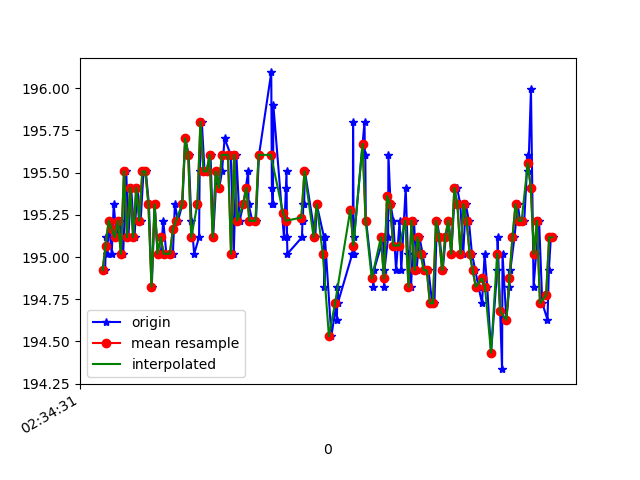

The file beside this chart, header and first rows:
1617762872077, 458508747434022, 194.92188, -229.98047, -45.60547
1617762872082, 458508766937135, 195.1, -230.5, -44.63
1617762872091, 458508786135036, 195, -229.5, -45.12
1617762872100, 458508805271893, 195.2, -230.5, -45.12
1617762872120, 458508824439272, 195, -230.6, -45.31
1617762872133, 458508843576129, 195.3, -230.3, -45.41
1617762872152, 458508862712987, 195.1, -230.7, -45.7
1617762872173, 458508881636195, 195.2, -230.3, -44.92
1617762872195, 458508900895138, 195, -230.3, -44.63
1617762872215, 458508919879389, 195.5, -229.9, -44.63
1617762872229, 458508938955204, 195.1, -230.4, -45.02
1617762872247, 458508958000498, 195.4, -229.8, -45.02
1617762872269, 458508976984749, 195.1, -230.1, -44.63
1617762872287, 458508996030042, 195.4, -230.1, -44.92
1617762872309, 458509014983772, 195.2, -229.5, -44.63
1617762872328, 458509034181672, 195.5, -229.7, -45.7
1617762872343, 458509053288008, 195.5, -230.2, -44.73
1617762872363, 458509072302781, 195.3, -229.8, -45.02
1617762872382, 458509091348074, 194.8, -229.5, -44.63
1617762872401, 458509110454410, 195.3, -229.6, -44.73
1617762872421, 458509129499704, 195, -229.1, -44.34
1617762872441, 458509148544998, 195, -229.5, -43.75
1617762872457, 458509167529249, 195.2, -229.6, -43.65
1617762872477, 458509186574542, 195, -230.2, -44.43
1617762872500, 458509205650357, 195, -229.6, -44.24
1617762872520, 458509224848257, 195, -229.3, -44.92
1617762872533, 458509243985115, 195.3, -229.2, -44.43
1617762872553, 458509263030409, 195.2, -228.9, -44.92
1617762872582, 458509282106223, 195.3, -229.2, -44.73
1617762872601, 458509301151517, 195.7, -228.9, -44.04
1617762872623, 458509320166289, 195.6, -229.2, -45.02
1617762872641, 458509339455753, 195.2, -230, -44.73
1617762872659, 458509358653654, 195, -230, -45.31
1617762872691, 458509377943118, 195.1, -229.7, -44.92
1617762872695, 458509397079975, 195.5, -228.7, -45.41
1617762872709, 458509416461003, 195.8, -229.4, -45.31
1617762872727, 458509435475775, 195.5, -229.7, -44.63
1617762872745, 458509454521069, 195.5, -229.7, -45.41
1617762872766, 458509473505320, 195.6, -229.5, -44.63
1617762872783, 458509492611656, 195.1, -229.5, -44.92
1617762872807, 458509511595907, 195.5, -229.4, -45.31
1617762872823, 458509530824329, 195.4, -228.9, -44.92
1617762872841, 458509549900144, 195.5, -229.8, -44.43
1617762872858, 458509568914916, 195.7, -229.9, -45.12
1617762872898, 458509607097067, 195.6, -229.6, -44.24
1617762872918, 458509626142361, 195, -229.1, -44.34
1617762872935, 458509645187654, 195.6, -229.1, -43.75
1617762872956, 458509664141384, 195.2, -229.2, -44.43
1617762872981, 458509683522412, 195.3, -229.6, -44.43
1617762873012, 458509702537184, 195.5, -230, -44.73
1617762873015, 458509721643520, 195.3, -230, -44.24
1617762873039, 458509741024548, 195.2, -229.4, -44.24
1617762873063, 458509760191927, 195.2, -230.3, -44.92
1617762873083, 458509779511913, 195.6, -229.7, -45.12
1617762873163, 458509798526685, 196.1, -229.3, -44.63
1617762873167, 458509817694064, 195.4, -229.7, -44.04
1617762873171, 458509836830921, 195.3, -228.8, -44.24
1617762873174, 458509855967779, 195.3, -229.3, -44.63
1617762873177, 458509875379328, 195.9, -229.1, -45.12
1617762873246, 458509894272015, 195.1, -229.1, -44.92
1617762873259, 458509913408873, 195.4, -229.4, -45.8
... 93 more rows
